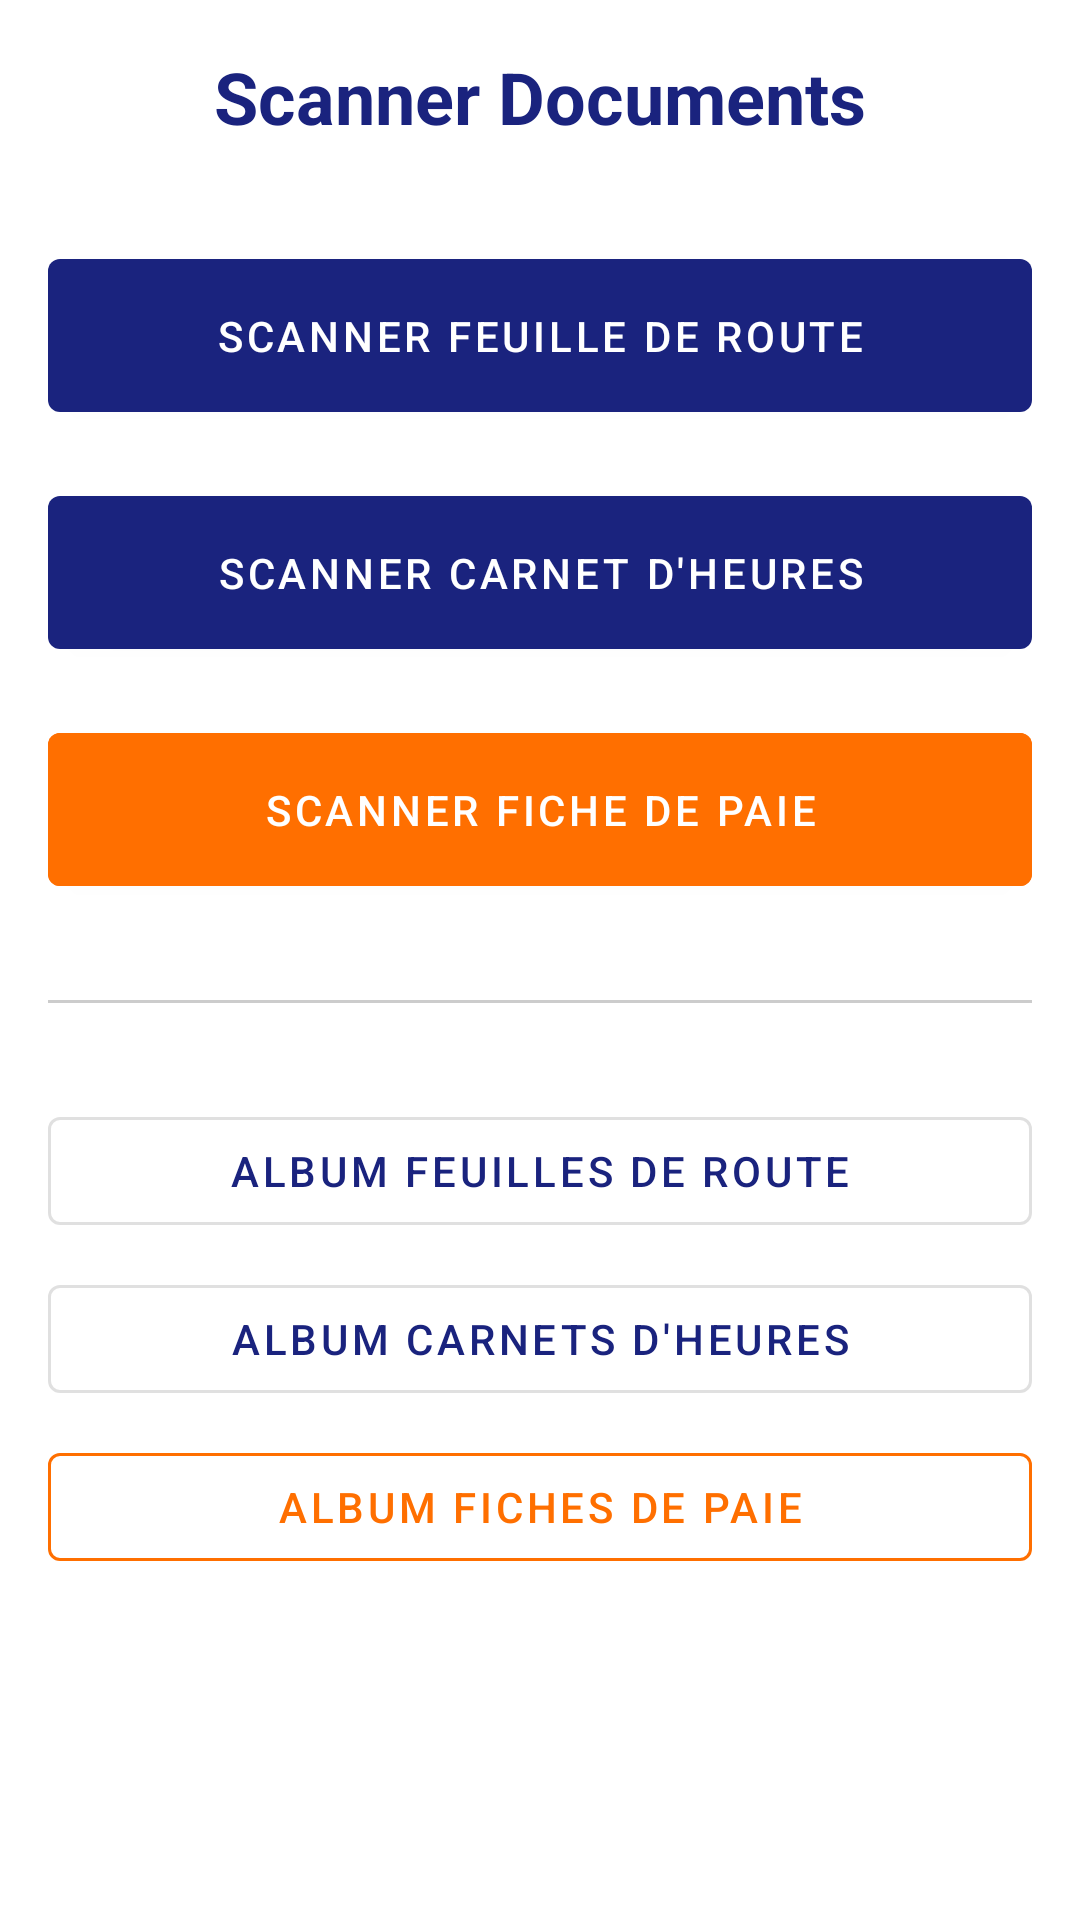

Produce the Android XML layout that renders to this screen, including the resource entries it uses.
<!-- AndroidManifest.xml: application theme Theme.ExpertSuivi -->
<!-- res/layout/activity_scanner.xml -->
<?xml version="1.0" encoding="utf-8"?>
<androidx.constraintlayout.widget.ConstraintLayout xmlns:android="http://schemas.android.com/apk/res/android"
    xmlns:app="http://schemas.android.com/apk/res-auto"
    android:layout_width="match_parent"
    android:layout_height="match_parent"
    android:background="@color/white">

    
    <androidx.core.widget.NestedScrollView
        android:id="@+id/scrollScannerMenu"
        android:layout_width="match_parent"
        android:layout_height="match_parent"
        android:fillViewport="true">

        <LinearLayout
            android:layout_width="match_parent"
            android:layout_height="wrap_content"
            android:orientation="vertical"
            android:padding="16dp"
            android:gravity="center_horizontal">

            <TextView
                android:layout_width="wrap_content"
                android:layout_height="wrap_content"
                android:text="@string/title_scanner"
                android:textSize="24sp"
                android:textStyle="bold"
                android:layout_marginBottom="32dp"
                android:textColor="@color/brand_primary"/>

            <Button
                android:id="@+id/btnScanRoute"
                android:layout_width="match_parent"
                android:layout_height="wrap_content"
                android:text="@string/btn_scan_route"
                android:layout_marginBottom="16dp"
                android:padding="16dp"
                app:icon="@drawable/ic_camera"/>

            <Button
                android:id="@+id/btnScanCarnet"
                android:layout_width="match_parent"
                android:layout_height="wrap_content"
                android:text="@string/btn_scan_carnet"
                android:layout_marginBottom="16dp"
                android:padding="16dp"
                app:icon="@drawable/ic_camera"/>

            <Button
                android:id="@+id/btnScanPaie"
                android:layout_width="match_parent"
                android:layout_height="wrap_content"
                android:text="Scanner Fiche de Paie"
                android:layout_marginBottom="32dp"
                android:padding="16dp"
                android:backgroundTint="#FF6F00"
                android:textColor="@color/white"
                app:icon="@drawable/ic_camera"
                app:iconTint="@color/white"/>

            <View
                android:layout_width="match_parent"
                android:layout_height="1dp"
                android:background="#CCCCCC"
                android:layout_marginBottom="32dp"/>

            <Button
                android:id="@+id/btnViewAlbumRoute"
                android:layout_width="match_parent"
                android:layout_height="wrap_content"
                android:text="@string/btn_view_album_route"
                style="@style/Widget.MaterialComponents.Button.OutlinedButton"
                android:layout_marginBottom="8dp"/>

            <Button
                android:id="@+id/btnViewAlbumCarnet"
                android:layout_width="match_parent"
                android:layout_height="wrap_content"
                android:text="@string/btn_view_album_carnet"
                style="@style/Widget.MaterialComponents.Button.OutlinedButton"
                android:layout_marginBottom="8dp"/>

            <Button
                android:id="@+id/btnViewAlbumPaie"
                android:layout_width="match_parent"
                android:layout_height="wrap_content"
                android:text="Album Fiches de Paie"
                style="@style/Widget.MaterialComponents.Button.OutlinedButton"
                android:textColor="#FF6F00"
                app:strokeColor="#FF6F00"/>
        </LinearLayout>
    </androidx.core.widget.NestedScrollView>

    
    <androidx.camera.view.PreviewView
        android:id="@+id/viewFinder"
        android:layout_width="match_parent"
        android:layout_height="match_parent"
        android:visibility="gone"
        app:scaleType="fillCenter" />

    <com.google.android.material.floatingactionbutton.FloatingActionButton
        android:id="@+id/btnCapture"
        android:layout_width="wrap_content"
        android:layout_height="wrap_content"
        android:layout_marginBottom="48dp"
        android:visibility="gone"
        app:layout_constraintBottom_toBottomOf="parent"
        app:layout_constraintEnd_toEndOf="parent"
        app:layout_constraintStart_toStartOf="parent"
        android:src="@drawable/ic_camera"
        app:tint="@color/white"
        app:backgroundTint="@color/brand_primary"
        android:contentDescription="Capturer"/>

    <com.google.android.material.floatingactionbutton.FloatingActionButton
        android:id="@+id/btnCloseCamera"
        android:layout_width="wrap_content"
        android:layout_height="wrap_content"
        android:layout_margin="24dp"
        android:visibility="gone"
        app:fabSize="mini"
        app:layout_constraintTop_toTopOf="parent"
        app:layout_constraintStart_toStartOf="parent"
        android:src="@android:drawable/ic_menu_close_clear_cancel"
        app:tint="@color/white"
        app:backgroundTint="#80000000"
        android:contentDescription="Fermer"/>

    <TextView
        android:id="@+id/tvCameraHint"
        android:layout_width="wrap_content"
        android:layout_height="wrap_content"
        android:layout_marginBottom="16dp"
        android:text="Placez le document dans le cadre et capturez"
        android:textColor="@color/white"
        android:visibility="gone"
        android:background="#80000000"
        android:padding="8dp"
        app:layout_constraintBottom_toTopOf="@id/btnCapture"
        app:layout_constraintEnd_toEndOf="parent"
        app:layout_constraintStart_toStartOf="parent" />

</androidx.constraintlayout.widget.ConstraintLayout>
<!-- resources referenced by this layout -->
<resources>
  <color name="brand_primary">#1A237E</color>
  <color name="white">#FFFFFF</color>
  <string name="btn_scan_carnet">Scanner Carnet d\'Heures</string>
  <string name="btn_scan_route">Scanner Feuille de Route</string>
  <string name="btn_view_album_carnet">Album Carnets d\'Heures</string>
  <string name="btn_view_album_route">Album Feuilles de Route</string>
  <string name="title_scanner">Scanner Documents</string>
  <style name="Theme.ExpertSuivi" parent="Theme.MaterialComponents.DayNight.DarkActionBar">
          <item name="colorPrimary">@color/brand_primary</item>
          <item name="colorPrimaryVariant">@color/brand_secondary</item>
          <item name="colorOnPrimary">@color/white</item>
          <item name="colorSecondary">@color/brand_accent</item>
          <item name="android:statusBarColor">?attr/colorPrimaryVariant</item>
      </style>
  <color name="brand_secondary">#0D47A1</color>
  <color name="brand_accent">#FFAB40</color>
</resources>
